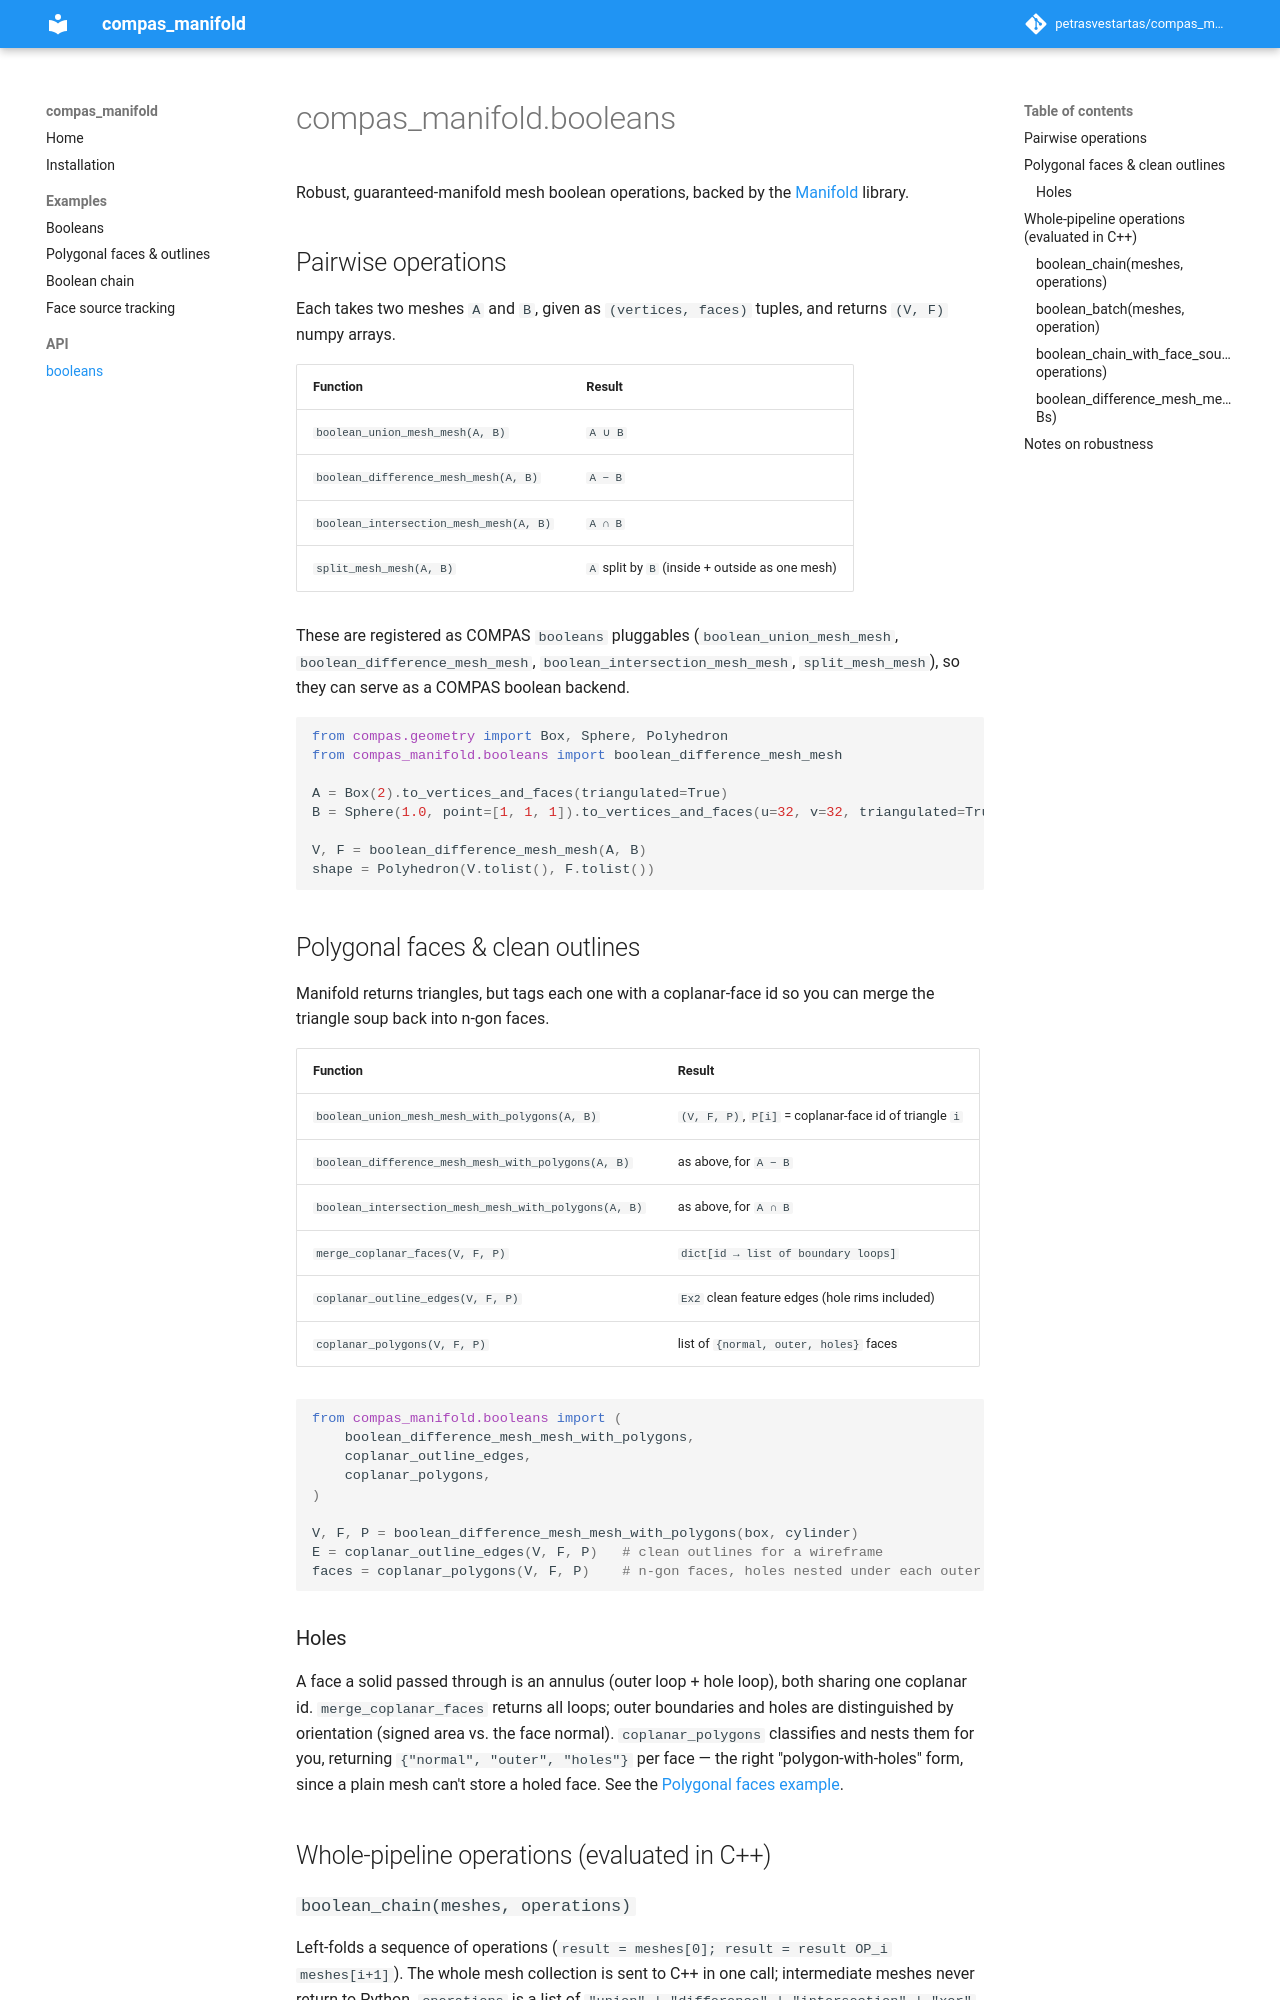

repository: petrasvestartas/compas_manifold · page: api/compas_manifold.booleans/index.html · generator: mkdocs

# compas_manifold.booleans

Robust, guaranteed-manifold mesh boolean operations, backed by the
[Manifold](https://github.com/elalish/manifold) library.

## Pairwise operations

Each takes two meshes `A` and `B`, given as `(vertices, faces)` tuples, and
returns `(V, F)` numpy arrays.

| Function | Result |
| --- | --- |
| `boolean_union_mesh_mesh(A, B)` | `A ∪ B` |
| `boolean_difference_mesh_mesh(A, B)` | `A − B` |
| `boolean_intersection_mesh_mesh(A, B)` | `A ∩ B` |
| `split_mesh_mesh(A, B)` | `A` split by `B` (inside + outside as one mesh) |

These are registered as COMPAS `booleans` pluggables
(`boolean_union_mesh_mesh`, `boolean_difference_mesh_mesh`,
`boolean_intersection_mesh_mesh`, `split_mesh_mesh`), so they can serve as a
COMPAS boolean backend.

```python
from compas.geometry import Box, Sphere, Polyhedron
from compas_manifold.booleans import boolean_difference_mesh_mesh

A = Box(2).to_vertices_and_faces(triangulated=True)
B = Sphere(1.0, point=[1, 1, 1]).to_vertices_and_faces(u=32, v=32, triangulated=True)

V, F = boolean_difference_mesh_mesh(A, B)
shape = Polyhedron(V.tolist(), F.tolist())
```

## Polygonal faces & clean outlines

Manifold returns triangles, but tags each one with a coplanar-face id so you can
merge the triangle soup back into n-gon faces.

| Function | Result |
| --- | --- |
| `boolean_union_mesh_mesh_with_polygons(A, B)` | `(V, F, P)`, `P[i]` = coplanar-face id of triangle `i` |
| `boolean_difference_mesh_mesh_with_polygons(A, B)` | as above, for `A − B` |
| `boolean_intersection_mesh_mesh_with_polygons(A, B)` | as above, for `A ∩ B` |
| `merge_coplanar_faces(V, F, P)` | `dict[id → list of boundary loops]` |
| `coplanar_outline_edges(V, F, P)` | `Ex2` clean feature edges (hole rims included) |
| `coplanar_polygons(V, F, P)` | list of `{normal, outer, holes}` faces |

```python
from compas_manifold.booleans import (
    boolean_difference_mesh_mesh_with_polygons,
    coplanar_outline_edges,
    coplanar_polygons,
)

V, F, P = boolean_difference_mesh_mesh_with_polygons(box, cylinder)
E = coplanar_outline_edges(V, F, P)   # clean outlines for a wireframe
faces = coplanar_polygons(V, F, P)    # n-gon faces, holes nested under each outer loop
```

### Holes

A face a solid passed through is an annulus (outer loop + hole loop), both
sharing one coplanar id. `merge_coplanar_faces` returns all loops; outer
boundaries and holes are distinguished by orientation (signed area vs. the face
normal). `coplanar_polygons` classifies and nests them for you, returning
`{"normal", "outer", "holes"}` per face — the right "polygon-with-holes" form,
since a plain mesh can't store a holed face. See the
[Polygonal faces example](../examples/example_boolean_polygons.md).

## Whole-pipeline operations (evaluated in C++)
